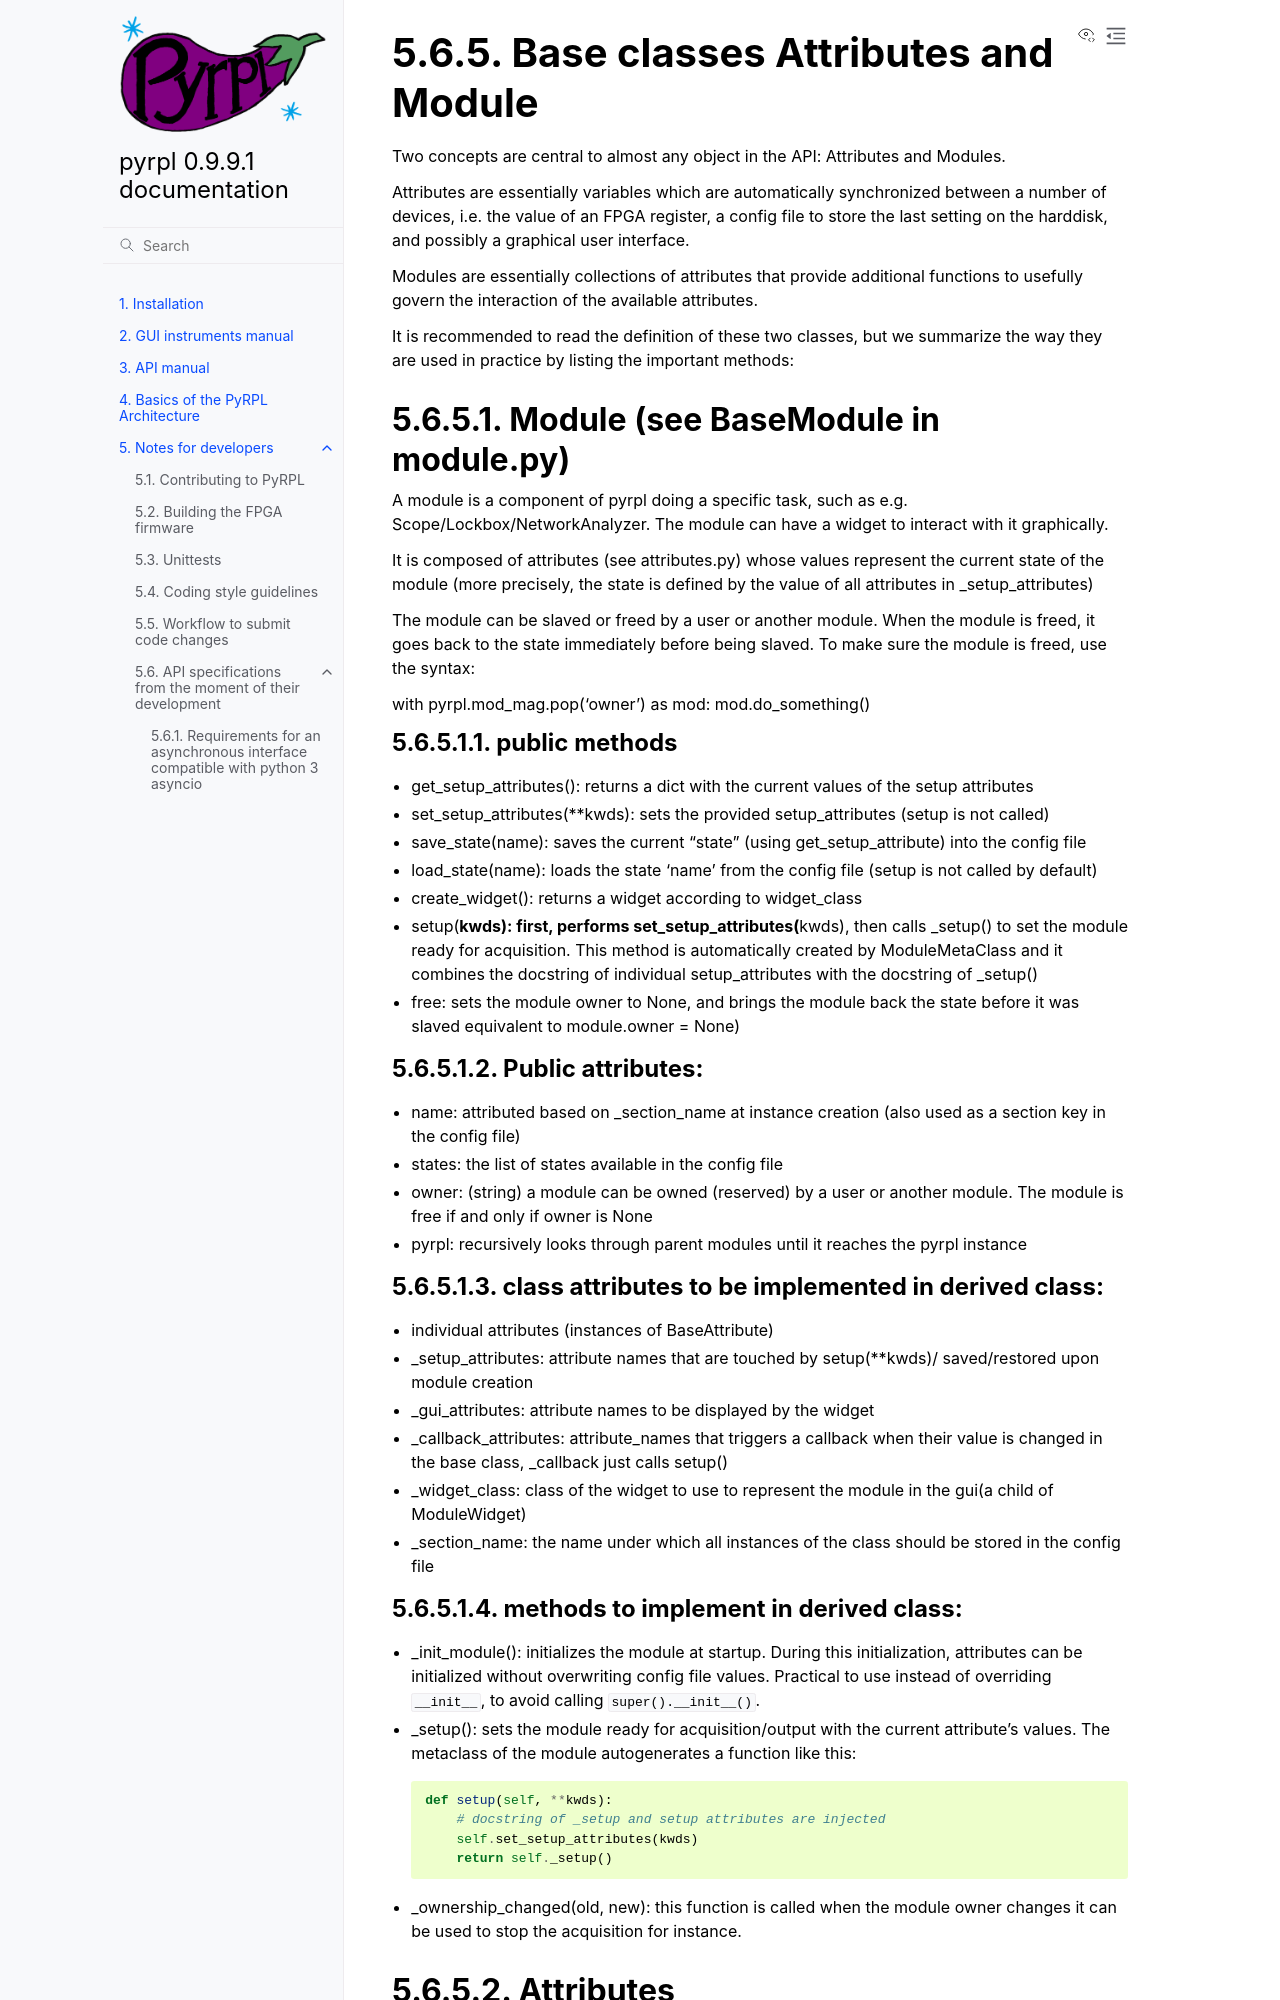

repository: lneuhaus/pyrpl · page: developer_guide/api/attribute_and_module.html · generator: sphinx

Base classes Attributes and Module
*************************************


Two concepts are central to almost any object in the API: Attributes and
Modules.

Attributes are essentially variables which are automatically
synchronized between a number of devices, i.e. the value of an FPGA
register, a config file to store the last setting on the harddisk, and
possibly a graphical user interface.

Modules are essentially collections of attributes that provide
additional functions to usefully govern the interaction of the available
attributes.

It is recommended to read the definition of these two classes, but we
summarize the way they are used in practice by listing the important
methods:

Module (see BaseModule in module.py)
====================================

A module is a component of pyrpl doing a specific task, such as e.g.
Scope/Lockbox/NetworkAnalyzer. The module can have a widget to interact
with it graphically.

It is composed of attributes (see attributes.py) whose values represent
the current state of the module (more precisely, the state is defined by
the value of all attributes in \_setup\_attributes)

The module can be slaved or freed by a user or another module. When the
module is freed, it goes back to the state immediately before being
slaved. To make sure the module is freed, use the syntax:

with pyrpl.mod\_mag.pop('owner') as mod: mod.do\_something()

public methods
--------------

-  get\_setup\_attributes(): returns a dict with the current values of
   the setup attributes
-  set\_setup\_attributes(\*\*kwds): sets the provided setup\_attributes
   (setup is not called)
-  save\_state(name): saves the current "state" (using
   get\_setup\_attribute) into the config file
-  load\_state(name): loads the state 'name' from the config file (setup
   is not called by default)
-  create\_widget(): returns a widget according to widget\_class
-  setup(\ **kwds): first, performs set\_setup\_attributes(**\ kwds),
   then calls \_setup() to set the module ready for acquisition. This
   method is automatically created by ModuleMetaClass and it combines
   the docstring of individual setup\_attributes with the docstring of
   \_setup()
-  free: sets the module owner to None, and brings the module back the
   state before it was slaved equivalent to module.owner = None)

Public attributes:
------------------

-  name: attributed based on \_section\_name at instance creation (also
   used as a section key in the config file)
-  states: the list of states available in the config file
-  owner: (string) a module can be owned (reserved) by a user or another
   module. The module is free if and only if owner is None
-  pyrpl: recursively looks through parent modules until it reaches the
   pyrpl instance

class attributes to be implemented in derived class:
----------------------------------------------------

-  individual attributes (instances of BaseAttribute)
-  \_setup\_attributes: attribute names that are touched by
   setup(\*\*kwds)/ saved/restored upon module creation
-  \_gui\_attributes: attribute names to be displayed by the widget
-  \_callback\_attributes: attribute\_names that triggers a callback
   when their value is changed in the base class, \_callback just calls
   setup()
-  \_widget\_class: class of the widget to use to represent the module
   in the gui(a child of ModuleWidget)
-  \_section\_name: the name under which all instances of the class
   should be stored in the config file
